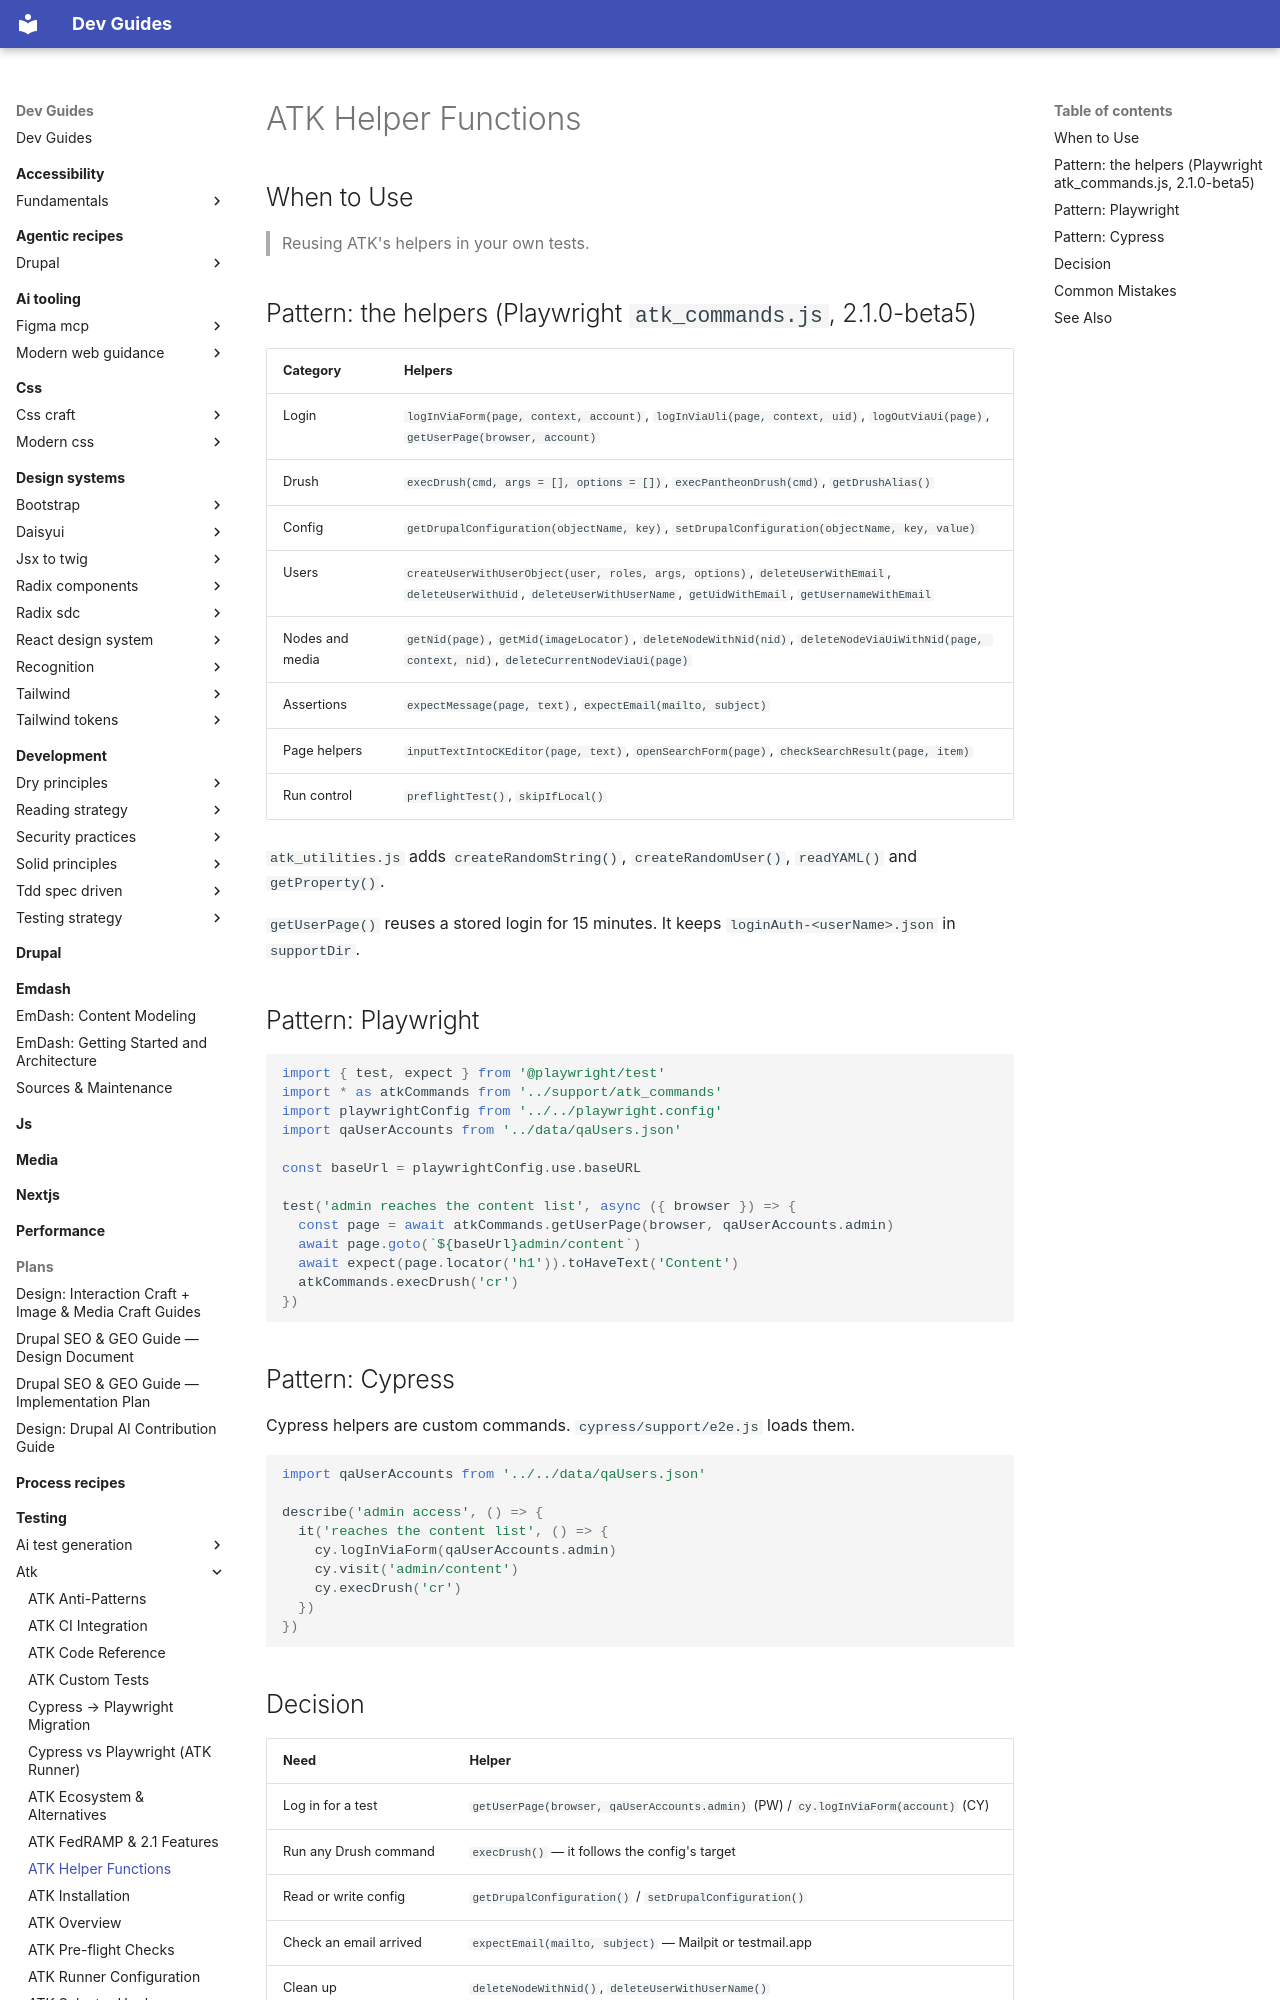

repository: camoa/dev-guides · page: testing/atk/atk-helper-functions/index.html · generator: mkdocs

---
description: "ATK's Playwright and Cypress helper functions (atk_commands.js), by category, with runnable examples for both runners."
tldr: "Playwright ships 27 helpers in atk_commands.js (login, execDrush, config, users, nodes/media, assertions, preflightTest, skipIfLocal) plus 4 in atk_utilities.js. Never call Drush with execSync or cy.exec — it bypasses the Pantheon, SSH and Tugboat routing; read credentials from data/qaUsers.json, never hardcode them."
drupal_version: "11.x"
---

# ATK Helper Functions

## When to Use

> Reusing ATK's helpers in your own tests.

## Pattern: the helpers (Playwright `atk_commands.js`, 2.1.0-beta5)

| Category | Helpers |
|---|---|
| Login | `logInViaForm(page, context, account)`, `logInViaUli(page, context, uid)`, `logOutViaUi(page)`, `getUserPage(browser, account)` |
| Drush | `execDrush(cmd, args = [], options = [])`, `execPantheonDrush(cmd)`, `getDrushAlias()` |
| Config | `getDrupalConfiguration(objectName, key)`, `setDrupalConfiguration(objectName, key, value)` |
| Users | `createUserWithUserObject(user, roles, args, options)`, `deleteUserWithEmail`, `deleteUserWithUid`, `deleteUserWithUserName`, `getUidWithEmail`, `getUsernameWithEmail` |
| Nodes and media | `getNid(page)`, `getMid(imageLocator)`, `deleteNodeWithNid(nid)`, `deleteNodeViaUiWithNid(page, context, nid)`, `deleteCurrentNodeViaUi(page)` |
| Assertions | `expectMessage(page, text)`, `expectEmail(mailto, subject)` |
| Page helpers | `inputTextIntoCKEditor(page, text)`, `openSearchForm(page)`, `checkSearchResult(page, item)` |
| Run control | `preflightTest()`, `skipIfLocal()` |

`atk_utilities.js` adds `createRandomString()`, `createRandomUser()`, `readYAML()` and `getProperty()`.

`getUserPage()` reuses a stored login for 15 minutes. It keeps `loginAuth-<userName>.json` in `supportDir`.

## Pattern: Playwright

```js
import { test, expect } from '@playwright/test'
import * as atkCommands from '../support/atk_commands'
import playwrightConfig from '../../playwright.config'
import qaUserAccounts from '../data/qaUsers.json'

const baseUrl = playwrightConfig.use.baseURL

test('admin reaches the content list', async ({ browser }) => {
  const page = await atkCommands.getUserPage(browser, qaUserAccounts.admin)
  await page.goto(`${baseUrl}admin/content`)
  await expect(page.locator('h1')).toHaveText('Content')
  atkCommands.execDrush('cr')
})
```

## Pattern: Cypress

Cypress helpers are custom commands. `cypress/support/e2e.js` loads them.

```js
import qaUserAccounts from '../../data/qaUsers.json'

describe('admin access', () => {
  it('reaches the content list', () => {
    cy.logInViaForm(qaUserAccounts.admin)
    cy.visit('admin/content')
    cy.execDrush('cr')
  })
})
```
